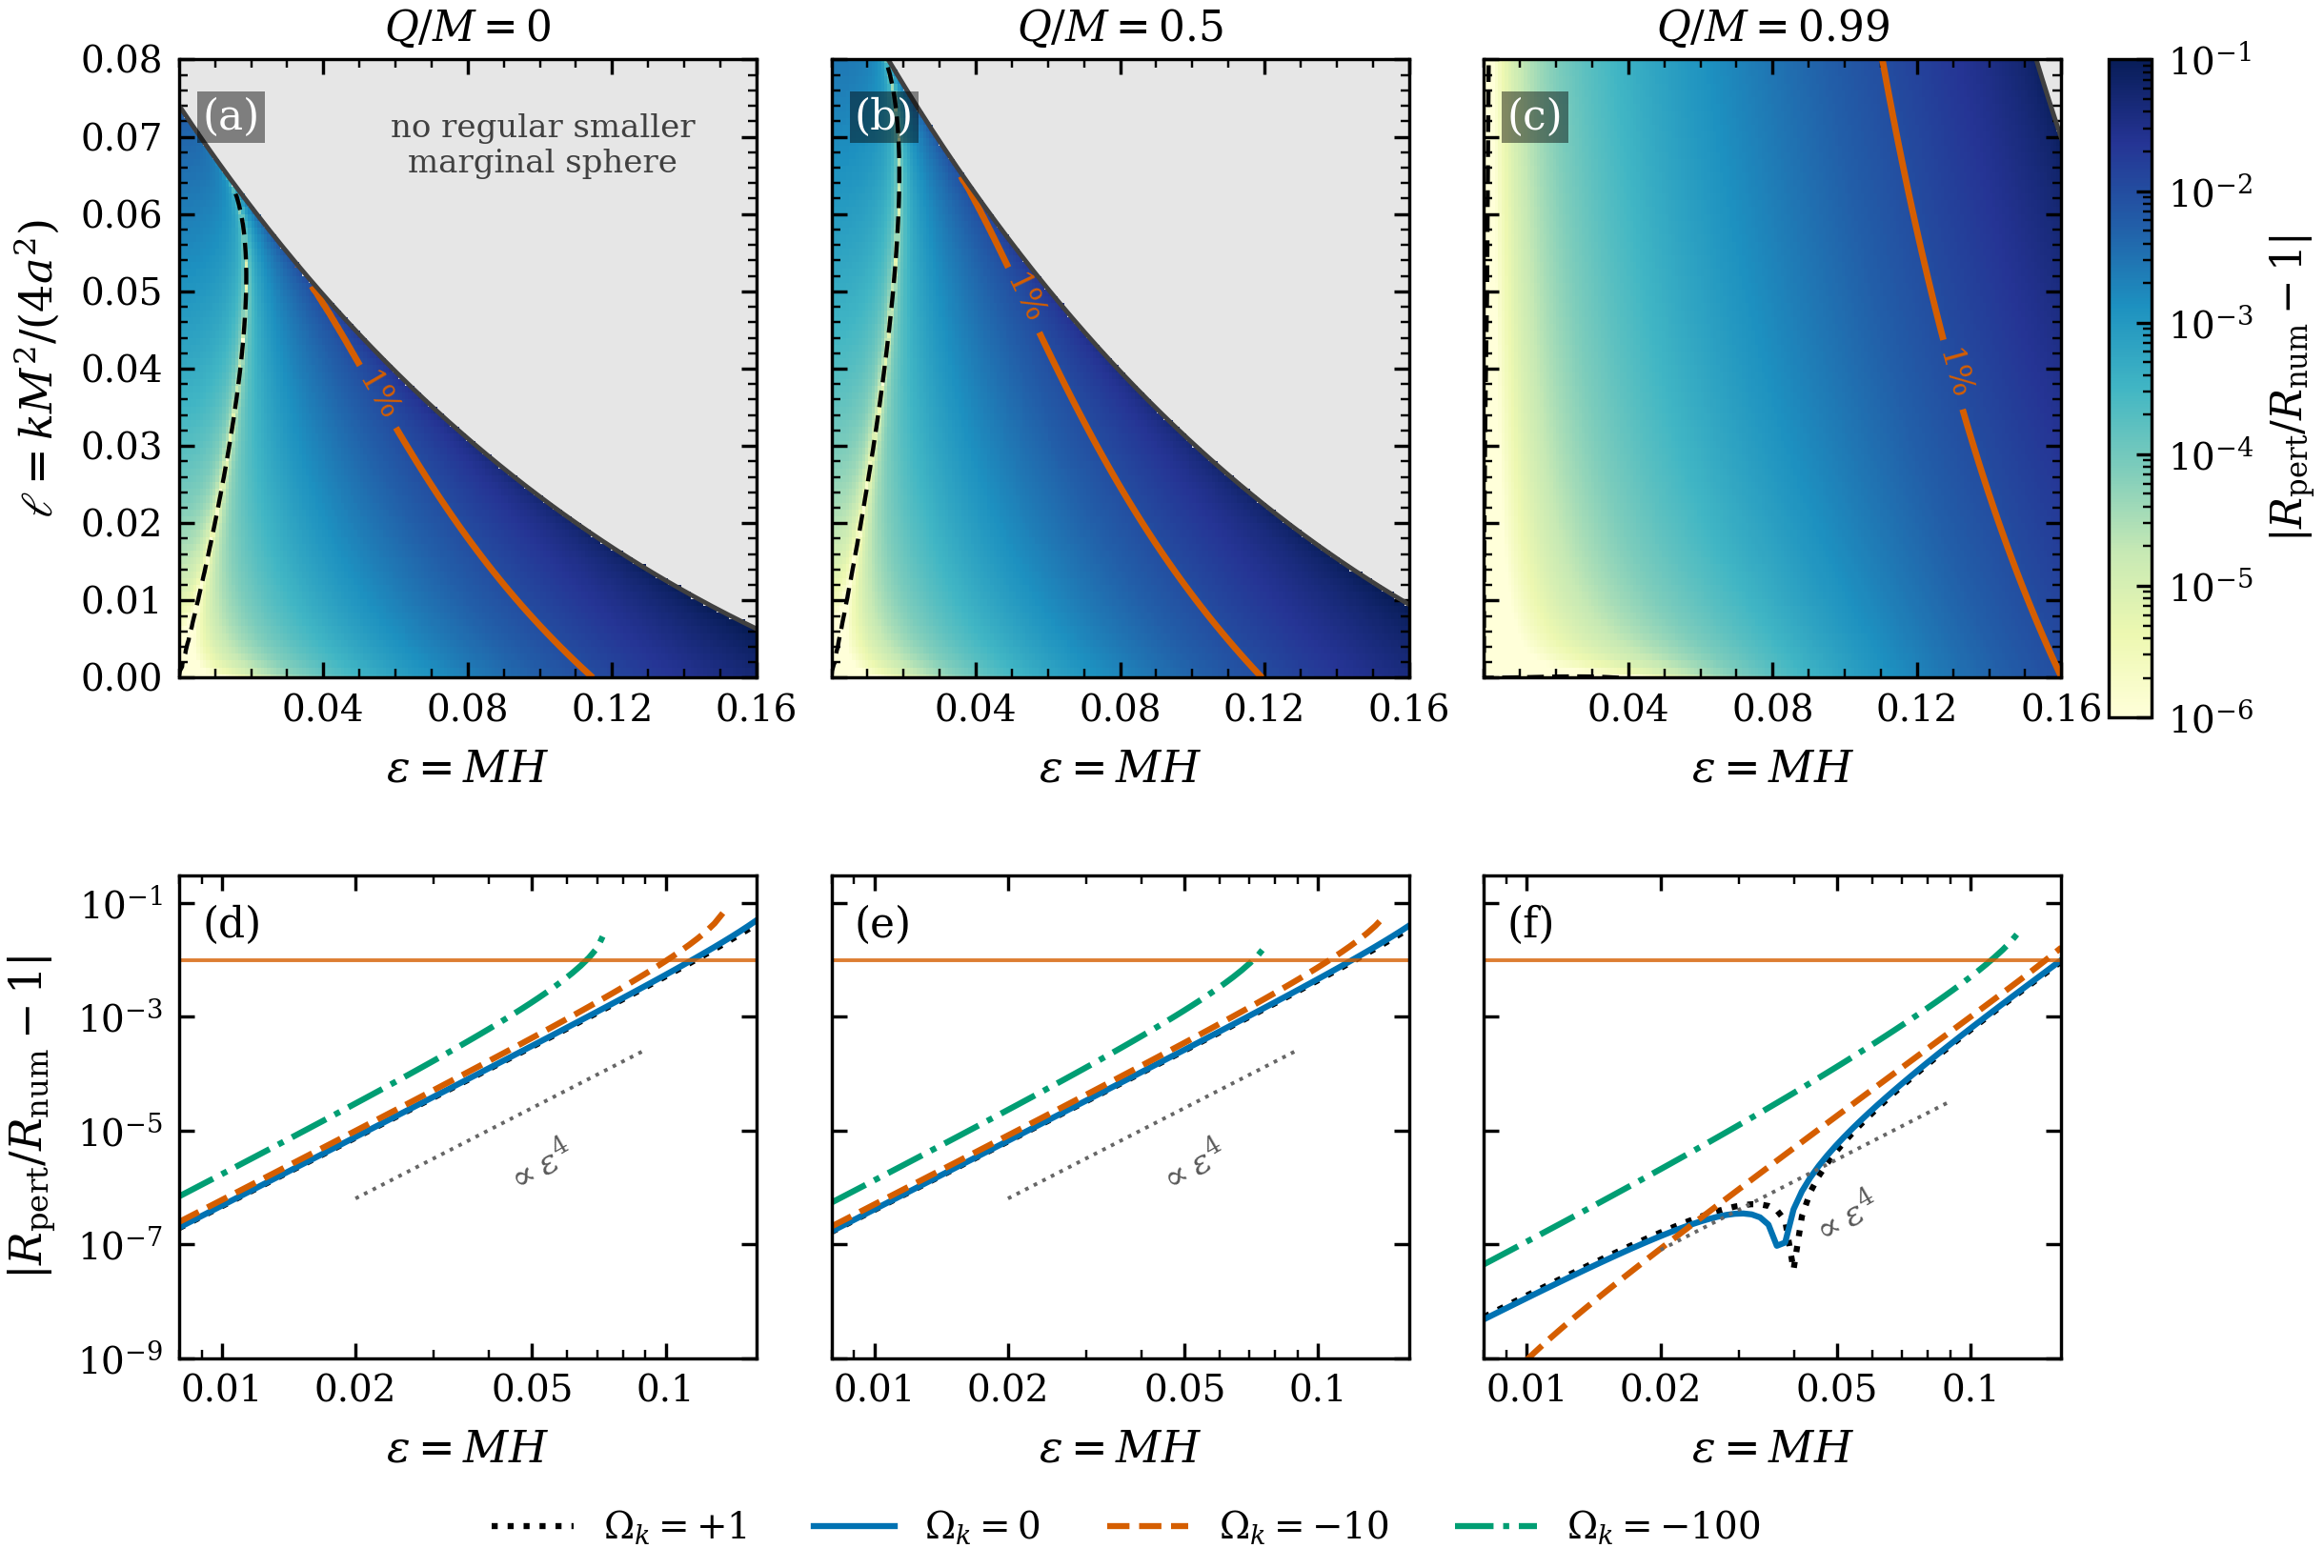

Here is the Python script that generated this plot:
import os
import sys
import numpy as np
from scipy.optimize import brentq
import matplotlib as mpl
mpl.use("Agg")
import matplotlib.pyplot as plt
import matplotlib.patheffects as pe

from mcvittie_figure_style import apply_style, GREY, SHADE, BLUE, ORANGE, GREEN, BLACK

apply_style()

NSCAN = 7200
NE, NL = 181, 91                              # same spacing in ell as before, 8.9e-4
eps_grid = np.linspace(0.0, 0.16, NE)
ell_grid = np.linspace(0.0, 0.08, NL)
PANELS = [(0.0, r"$Q/M=0$"), (0.5, r"$Q/M=0.5$"), (0.99, r"$Q/M=0.99$")]
CACHE = "fig6_cache.npz"


# ------------------------------------------------------------ marginal sphere
def residual(x, eps, ell, q):
    x = np.asarray(x, dtype=float)
    u = 1.0 + ell * x**2
    with np.errstate(invalid="ignore", divide="ignore"):
        su = np.sqrt(np.where(u > 0.0, u, np.nan))
        P = (1.0 + su / x)**2 - q**2 * u / x**2
        J = (1.0 - ell * x**2) * P - 2.0 * su / x - 2.0 * (1.0 - q**2) * u / x**2
        out = J - 0.5 * eps * x * P**2
    return np.where(u > 0.0, out, np.nan)


def lapse_numerator(x, ell, q):
    x = np.asarray(x, dtype=float)
    return 1.0 - (1.0 - q**2) * (1.0 + ell * x**2) / x**2


def lapse_zero_x(ell, q):
    d2 = 1.0 - q**2
    denom = 1.0 - d2 * ell
    if denom <= 0.0 or d2 / denom < 0.0:
        return np.nan
    return np.sqrt(d2 / denom)


def areal(x, ell, q):
    x = np.asarray(x, dtype=float)
    u = 1.0 + ell * x**2
    with np.errstate(invalid="ignore", divide="ignore"):
        su = np.sqrt(np.where(u > 0.0, u, np.nan))
        P = (1.0 + su / x)**2 - q**2 * u / x**2
        R = 0.5 * x * P / u
    return np.where(u > 0.0, R, np.nan)


def smaller_root(eps, ell, q, nscan=NSCAN):
    d = np.sqrt(max(0.0, 1.0 - q**2))
    if np.isclose(eps, 0.0, atol=1e-15) and np.isclose(ell, 0.0, atol=1e-15):
        return d
    x_lapse = lapse_zero_x(ell, q)
    if not np.isfinite(x_lapse):
        return np.nan
    xlo = max(np.nextafter(x_lapse, np.inf), 1.0e-10)
    xhi = 6.0
    if ell < 0.0:
        xhi = min(xhi, 0.995 / np.sqrt(-ell))
    if xhi <= xlo:
        return np.nan
    xs = np.linspace(xlo, xhi, int(nscan))
    vals = residual(xs, eps, ell, q)
    N = lapse_numerator(xs, ell, q)
    good = np.isfinite(vals) & np.isfinite(N) & (N > 0.0)
    idx = np.where(good[:-1] & good[1:] & (vals[:-1] < 0.0) & (vals[1:] >= 0.0))[0]
    if idx.size == 0:
        return np.nan
    i = idx[0]
    try:
        root = brentq(lambda z: float(residual(z, eps, ell, q)), xs[i], xs[i + 1],
                      xtol=1.0e-13, rtol=4.0 * np.finfo(float).eps, maxiter=200)
    except (ValueError, RuntimeError):
        return np.nan
    if float(lapse_numerator(root, ell, q)) <= 0.0:
        return np.nan
    return root


def R_num(eps, ell, q, nscan=NSCAN):
    x = smaller_root(eps, ell, q, nscan=nscan)
    if not np.isfinite(x):
        return np.nan
    R = float(areal(x, ell, q))
    return R if np.isfinite(R) else np.nan


def R_pert(eps, ell, q):
    """Dimensionless form of eq:bh-charged, R_pert/M, with d = sqrt(1-q^2)."""
    d = np.sqrt(1.0 - q**2)
    return ((1.0 + d) + eps**2 * (1.0 + d)**4 / (2.0 * d)
            - ell * d**2 * (1.0 + d) / 2.0
            - ell**2 * d**3 * (1.0 + d) * (4.0 + 5.0 * d) / 8.0)


def ell_max(eps, q, nscan=NSCAN):
    """Largest ell with a regular smaller root (merger boundary), by bisection."""
    lo, hi, hi_cap = 0.0, 0.30, 5.0
    if not np.isfinite(R_num(eps, lo, q, nscan)):
        return np.nan
    while np.isfinite(R_num(eps, hi, q, nscan)):
        lo = hi
        if hi >= hi_cap:
            return np.nan
        hi = min(2.0 * hi, hi_cap)
    for _ in range(55):
        mid = 0.5 * (lo + hi)
        if np.isfinite(R_num(eps, mid, q, nscan)):
            lo = mid
        else:
            hi = mid
    return lo


def signed_error_map(q, nscan=NSCAN):
    Z = np.full((NL, NE), np.nan)
    for i, ell in enumerate(ell_grid):
        for j, eps in enumerate(eps_grid):
            rn = R_num(eps, ell, q, nscan)
            if np.isfinite(rn) and rn > 0.0:
                Z[i, j] = R_pert(eps, ell, q) / rn - 1.0
    return Z


# fixed Omega_k lines for the bottom row
OMEGAS = [(1.0, BLACK, ":", r"$\Omega_k=+1$"),
          (0.0, BLUE, "-", r"$\Omega_k=0$"),
          (-10.0, ORANGE, "--", r"$\Omega_k=-10$"),
          (-100.0, GREEN, "-.", r"$\Omega_k=-100$")]
EPS_LINE = np.geomspace(0.008, 0.16, 70)


def omega_line(q, om, nscan=NSCAN):
    out = np.full_like(EPS_LINE, np.nan)
    for i, e in enumerate(EPS_LINE):
        ell = -om * e**2 / 16.0
        rn = R_num(e, ell, q, nscan)
        if np.isfinite(rn):
            out[i] = abs(R_pert(e, ell, q) / rn - 1.0)
    return out


def convergence_check():
    """Convergence statements of Appendix F for the grid used in this figure."""
    tot = NE * NL
    for q, _ in PANELS:
        ref = signed_error_map(q, NSCAN)
        bref = np.array([ell_max(e, q, NSCAN) for e in eps_grid])
        for n in (1800, 3600):
            Z = signed_error_map(q, n)
            diff = int(np.sum(np.isfinite(Z) != np.isfinite(ref)))
            b = np.array([ell_max(e, q, n) for e in eps_grid])
            dmax = np.nanmax(np.abs(b - bref))
            both = np.isfinite(Z) & np.isfinite(ref)
            same_1pc = np.nanmax(np.abs(np.abs(Z[both]) - np.abs(ref[both])))
            flips = int(np.sum(((np.abs(Z) > 1e-2) != (np.abs(ref) > 1e-2)) & both))
            print(f"Q/M={q:g} nscan={n}: regular set differs at {diff} of {tot} points; "
                  f"points whose 1% classification flips: {flips}; "
                  f"max boundary shift vs {NSCAN}: {dmax:.2e}; "
                  f"max change of |error| on common points {same_1pc:.2e}", flush=True)
    print(f"grid spacing in ell: {ell_grid[1]-ell_grid[0]:.2e}")


if "--check" in sys.argv:
    convergence_check()
    sys.exit()

# ----------------------------------------------------------------- compute (or load)
if os.path.exists(CACHE) and "--recompute" not in sys.argv:
    dat = np.load(CACHE, allow_pickle=True)
    sgn = {q: dat[f"sgn_{q}"] for q, _ in PANELS}
    bnd = {q: dat[f"bnd_{q}"] for q, _ in PANELS}
    lines = {q: dat[f"lines_{q}"] for q, _ in PANELS}
else:
    sgn, bnd, lines = {}, {}, {}
    for q, _ in PANELS:
        print(f"Q/M = {q:g}: error map, boundary and lines", flush=True)
        sgn[q] = signed_error_map(q)
        bnd[q] = np.array([ell_max(e, q) for e in eps_grid])
        lines[q] = np.array([omega_line(q, om) for om, *_ in OMEGAS])
    np.savez(CACHE, **{f"sgn_{q}": sgn[q] for q in sgn}, **{f"bnd_{q}": bnd[q] for q in bnd},
             **{f"lines_{q}": lines[q] for q in lines})

err = {q: np.abs(sgn[q]) for q in sgn}

# ----------------------------------------------------------------- plot
fig = plt.figure(figsize=(7.1, 4.75))
gs = fig.add_gridspec(2, 3, height_ratios=[1.0, 0.78], left=0.085, right=0.88,
                      bottom=0.135, top=0.955, wspace=0.13, hspace=0.36)
axm = [fig.add_subplot(gs[0, j]) for j in range(3)]
axl = [fig.add_subplot(gs[1, j]) for j in range(3)]

norm = mpl.colors.LogNorm(vmin=1.0e-6, vmax=1.0e-1, clip=True)
cmap = mpl.colormaps["YlGnBu"].copy()
halo = [pe.withStroke(linewidth=2.0, foreground="white")]

for n, (ax, (q, title)) in enumerate(zip(axm, PANELS)):
    ax.set_facecolor(SHADE)
    pm = ax.pcolormesh(eps_grid, ell_grid, err[q], norm=norm, cmap=cmap,
                       shading="nearest", rasterized=True)
    # 1% contour
    cs = ax.contour(eps_grid, ell_grid, np.ma.masked_invalid(err[q]), levels=[1.0e-2],
                    colors=[ORANGE], linewidths=1.4)
    ax.clabel(cs, fmt={1.0e-2: "1%"}, fontsize=7, inline=True, inline_spacing=3,
              manual=[(0.136, 0.040)] if q == 0.99 else None)
    # curve on which R_pert = R_num
    ax.contour(eps_grid, ell_grid, np.ma.masked_invalid(sgn[q]), levels=[0.0],
               colors="k", linewidths=0.9, linestyles=[(0, (4, 2))])
    # merger boundary
    ok = np.isfinite(bnd[q])
    ax.plot(eps_grid[ok], bnd[q][ok], color="0.25", lw=1.0)
    # background curvature: ell = -Omega_k eps^2 / 16
    ee = np.linspace(0.0, 0.16, 300)
    # for om, xl, yl, va in ((-10.0, 0.1575, 0.0185, "bottom"), (-100.0, 0.1575, 0.0795, "top")):
    #     ax.plot(ee, -om * ee**2 / 16.0, color="0.15", lw=0.8, ls=(0, (1, 2.0)), zorder=4)
    #     # ax.text(xl, yl, rf"$|\Omega_k|={-om:g}$", fontsize=6.8, color="0.1",
    #     #         rotation=0, ha="right", va=va, path_effects=halo, zorder=5)
    ax.set_title(title, pad=4)
    ax.set_xlim(0.0, 0.16)
    ax.set_ylim(0.0, 0.08)
    ax.set_xticks([0.04, 0.08, 0.12, 0.16])
    ax.set_xlabel(r"$\epsilon=MH$")
    ax.minorticks_on()
    ax.text(0.04, 0.94, f"({chr(ord('a') + n)})", transform=ax.transAxes, ha="left",
            va="top", fontsize=9, color="white",
            bbox=dict(boxstyle="square,pad=0.12", facecolor="black", edgecolor="none",
                      alpha=0.45))
axm[0].set_ylabel(r"$\ell=kM^{2}/(4a^{2})$")
axm[1].tick_params(labelleft=False)
axm[2].tick_params(labelleft=False)
axm[0].text(0.63, 0.86, "no regular smaller\nmarginal sphere", transform=axm[0].transAxes,
            fontsize=7.0, color="0.25", ha="center", va="center")

cax = fig.add_axes([0.90, 0.5395, 0.018, 0.4155])
cb = fig.colorbar(pm, cax=cax)
cb.set_label(r"$|R_{\rm pert}/R_{\rm num}-1|$", fontsize=9, labelpad=3)
cb.ax.tick_params(labelsize=8, width=0.7, direction="in")
cb.outline.set_linewidth(0.7)
cb.set_ticks([1e-6, 1e-5, 1e-4, 1e-3, 1e-2, 1e-1])

# bottom row: error along fixed Omega_k
xg = np.array([0.02, 0.09])
AMP = {0.0: 4.0, 0.5: 4.0, 0.99: 0.5}
for n, (ax, (q, _)) in enumerate(zip(axl, PANELS)):
    for k_, (om, c, ls, lab) in enumerate(OMEGAS):
        ax.plot(EPS_LINE, lines[q][k_], color=c, ls=ls, label=lab)
    ax.plot(xg, AMP[q] * xg**4, color="0.4", lw=0.8, ls=(0, (1, 1.6)))
    ax.text(0.052, AMP[q] * 0.052**4 * 0.30, r"$\propto\epsilon^{4}$", fontsize=7.5, color="0.35",
            rotation=30, ha="center", va="top")
    ax.axhline(1e-2, color=ORANGE, lw=0.8, ls="-", alpha=0.8)
    ax.set_xscale("log")
    ax.set_yscale("log")
    ax.set_xlim(0.008, 0.16)
    ax.set_ylim(1e-9, 3e-1)
    ax.set_xlabel(r"$\epsilon=MH$")
    ax.set_xticks([0.01, 0.02, 0.05, 0.1])
    ax.set_xticklabels(["0.01", "0.02", "0.05", "0.1"])
    ax.text(0.04, 0.94, f"({chr(ord('d') + n)})", transform=ax.transAxes, ha="left",
            va="top", fontsize=9)
axl[0].set_ylabel(r"$|R_{\rm pert}/R_{\rm num}-1|$")
axl[1].tick_params(labelleft=False)
axl[2].tick_params(labelleft=False)
h, l = axl[0].get_legend_handles_labels()
fig.legend(h, l, loc="lower center", ncol=4, handlelength=2.2, columnspacing=1.8,
           bbox_to_anchor=(0.485, -0.005), fontsize=8)

fig.savefig("fig6_horizon_accuracy.pdf", dpi=600)
fig.savefig("fig6_horizon_accuracy.png", dpi=350)
plt.close(fig)

# ----------------------------------------------------------------- numbers for the text
common = np.all([np.isfinite(err[q]) for q, _ in PANELS], axis=0)
print("\nnumbers for Appendix F")
for q, _ in PANELS:
    Z = err[q]
    print(f"Q/M={q:g}: regular fraction {np.isfinite(Z).mean():.3f}; median error on the common "
          f"regular set {np.median(Z[common]):.2e}; max error {np.nanmax(Z):.2e}; "
          f"ell_max(eps=0) = {bnd[q][0]:.5f}")
print("common regular set:", int(common.sum()), "of", NE * NL, "points")
print("neutral closed form ell_max(0) = 2/27 =", round(2 / 27, 5))
# error at the largest epsilon on the flat line, and 1% crossing
for q, _ in PANELS:
    e_flat = lines[q][1]
    i1 = np.where(e_flat > 1e-2)[0]
    print(f"Q/M={q:g}: error at eps=0.16, Omega_k=0: {e_flat[-1]:.2e}; "
          f"first eps with error>1%: {EPS_LINE[i1[0]] if i1.size else float('nan'):.3f}")
    for k_, (om, *_r) in enumerate(OMEGAS):
        ln = lines[q][k_]
        ok = np.isfinite(ln)
        print(f"     Omega_k={om:+.0f}: error at eps=0.05 -> {np.interp(0.05, EPS_LINE[ok], ln[ok]):.2e},"
              f" at 0.1 -> {np.interp(0.1, EPS_LINE[ok], ln[ok]):.2e}, last finite eps {EPS_LINE[ok][-1]:.3f}")
